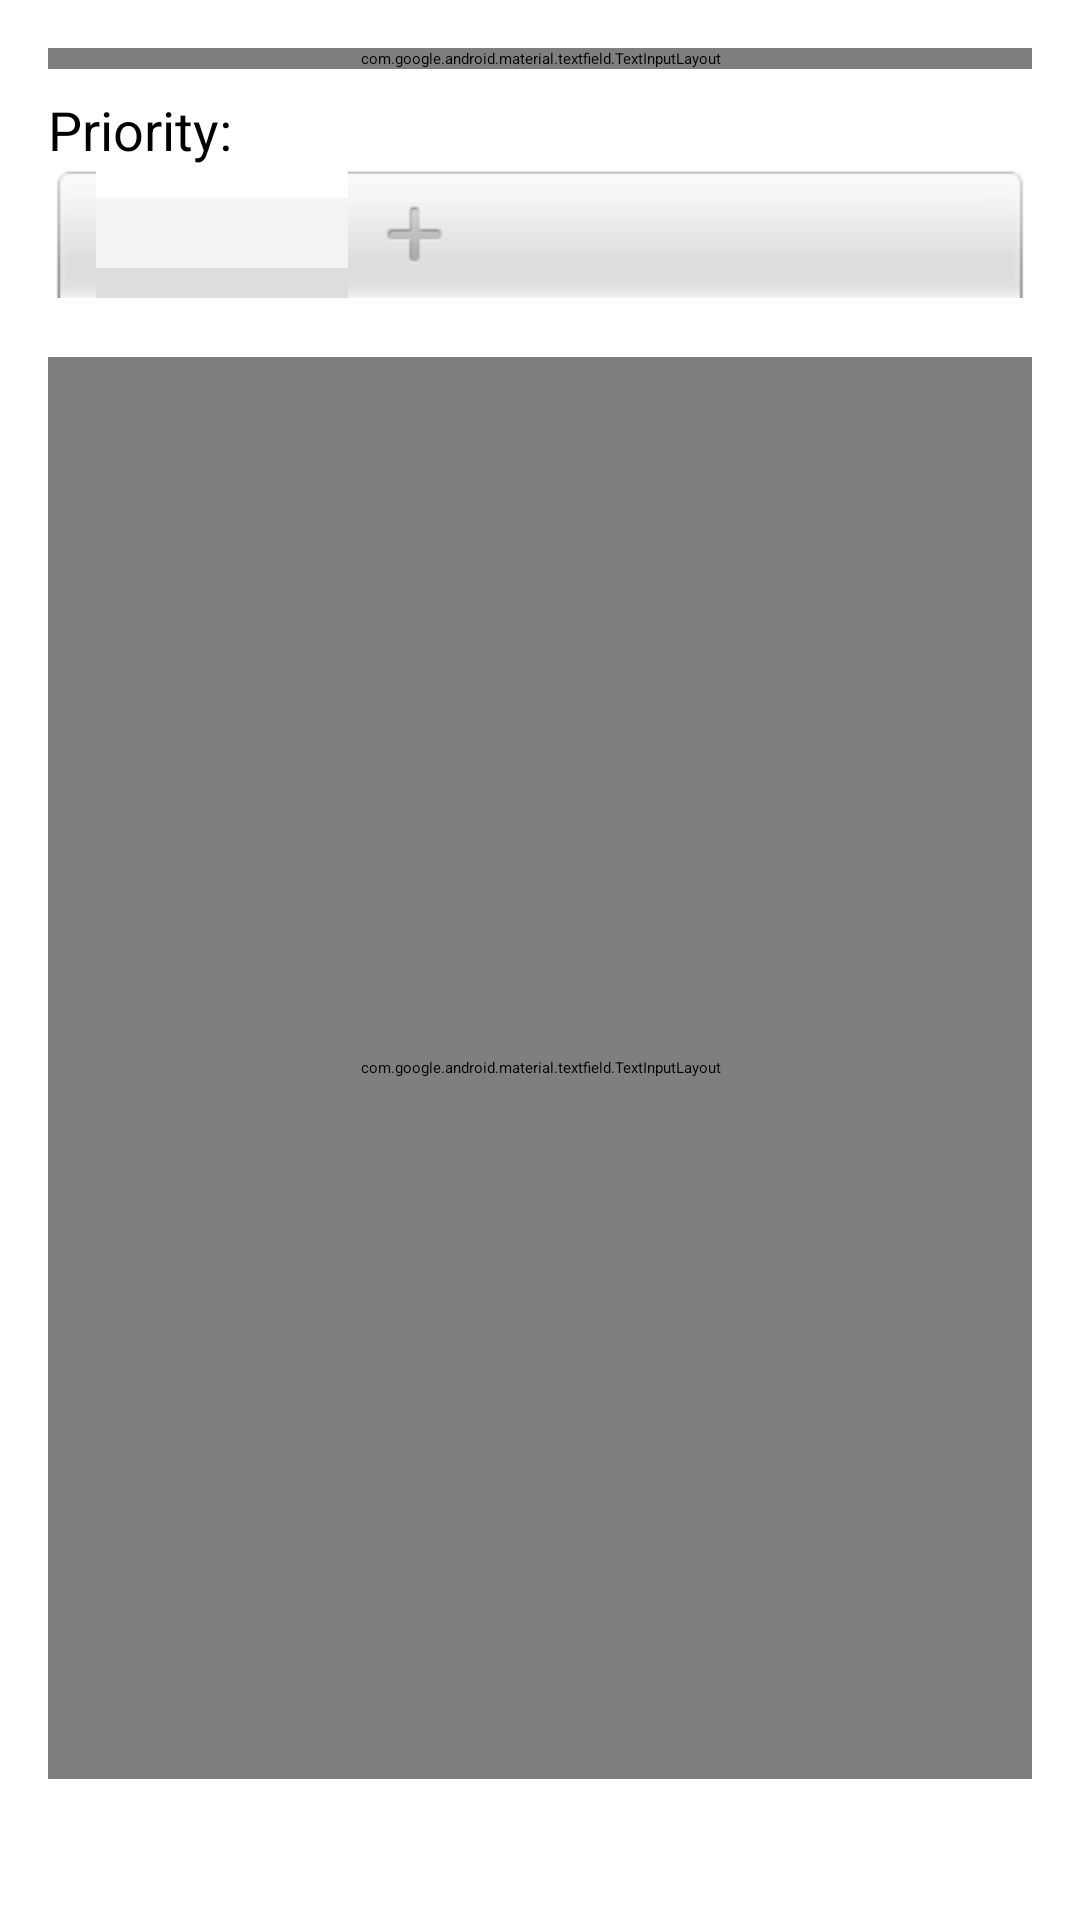

Write the Android layout XML for this screen, with the resource values it uses.
<!-- AndroidManifest.xml: application theme Theme.KotlinNoteTaking -->
<!-- res/layout/activity_add_note.xml -->
<?xml version="1.0" encoding="utf-8"?>
<LinearLayout xmlns:android="http://schemas.android.com/apk/res/android"
    xmlns:app="http://schemas.android.com/apk/res-auto"
    xmlns:tools="http://schemas.android.com/tools"
    android:layout_width="match_parent"
    android:layout_height="match_parent"
    android:orientation="vertical"
    tools:context=".AddEditNoteActivity">

    <com.google.android.material.appbar.AppBarLayout
        android:layout_width="match_parent"
        android:layout_height="?attr/actionBarSize">

        <androidx.appcompat.widget.Toolbar
            android:id="@+id/toolbar"
            android:layout_width="match_parent"
            android:layout_height="?attr/actionBarSize"
            android:background="@color/white">

            <RelativeLayout
                android:layout_width="match_parent"
                android:layout_height="match_parent">

                <ImageButton
                    android:layout_width="30dp"
                    android:id="@+id/ib_close"
                    android:layout_marginTop="12dp"
                    android:layout_marginBottom="12dp"
                    android:layout_height="match_parent"
                    android:background="@drawable/ic_close"
                    android:adjustViewBounds="true"
                    android:layout_centerVertical="true"/>

                <TextView
                    android:layout_width="wrap_content"
                    android:layout_height="wrap_content"
                    android:id="@+id/tv_toolbar_title"
                    android:textColor="@color/black"
                    android:textAppearance="@android:style/TextAppearance.Large"
                    android:layout_centerVertical="true"
                    android:layout_toEndOf="@id/ib_close"
                    android:layout_marginStart="27dp"/>

            </RelativeLayout>

        </androidx.appcompat.widget.Toolbar>

    </com.google.android.material.appbar.AppBarLayout>


    <ScrollView
        android:layout_width="match_parent"
        android:layout_height="match_parent"
        android:fillViewport="true">

    <androidx.constraintlayout.widget.ConstraintLayout
        android:layout_width="match_parent"
        android:layout_height="wrap_content"
        android:orientation="vertical"
        android:padding="16dp">

        <com.google.android.material.textfield.TextInputLayout
            android:layout_width="match_parent"
            android:layout_height="wrap_content"
            android:id="@+id/til_title"
            style="@style/Widget.MaterialComponents.TextInputLayout.OutlinedBox"
            app:layout_constraintTop_toTopOf="parent"
            app:layout_constraintStart_toStartOf="parent"
            app:layout_constraintEnd_toEndOf="parent">

            <com.google.android.material.textfield.TextInputEditText
                android:layout_width="match_parent"
                android:layout_height="wrap_content"
                android:id="@+id/edit_text_title"
                android:hint="Title"
                android:inputType="text"
                android:imeOptions="actionDone"
                android:maxLines="1"/>

        </com.google.android.material.textfield.TextInputLayout>


        <com.google.android.material.textfield.TextInputLayout
            android:layout_width="match_parent"
            android:layout_height="0dp"
            app:layout_constraintHeight_min="300dp"
            android:id="@+id/til_description"
            style="@style/Widget.MaterialComponents.TextInputLayout.OutlinedBox"
            app:layout_constraintTop_toBottomOf="@id/rl_priority"
            app:layout_constraintStart_toStartOf="parent"
            app:layout_constraintEnd_toEndOf="parent"
            app:layout_constraintBottom_toTopOf="@id/btn_submit"
            android:layout_marginTop="16dp">

            <com.google.android.material.textfield.TextInputEditText
                android:layout_width="match_parent"
                android:layout_height="match_parent"
                android:layout_gravity="top"
                android:gravity="top"
                android:id="@+id/edit_text_description"
                android:hint="Description"
                android:imeOptions="actionDone"
                android:inputType="textMultiLine"/>

        </com.google.android.material.textfield.TextInputLayout>


        <LinearLayout
            android:layout_width="match_parent"
            android:layout_height="wrap_content"
            android:id="@+id/rl_priority"
            app:layout_constraintStart_toStartOf="parent"
            app:layout_constraintTop_toBottomOf="@id/til_title"
            android:orientation="vertical"
            android:layout_marginTop="8dp">

            <TextView
                android:layout_width="wrap_content"
                android:layout_height="wrap_content"
                android:id="@+id/tv_priority"
                android:text="Priority:"
                android:textAppearance="@android:style/TextAppearance.Medium" />

            <NumberPicker
                android:id="@+id/number_picker_priority"
                android:layout_width="match_parent"
                android:layout_height="wrap_content" />

        </LinearLayout>

        <Button
            android:layout_width="match_parent"
            android:layout_height="wrap_content"
            android:id="@+id/btn_submit"
            android:paddingTop="12dp"
            android:paddingBottom="12dp"
            app:layout_constraintStart_toStartOf="parent"
            app:layout_constraintEnd_toEndOf="parent"
            app:layout_constraintBottom_toBottomOf="parent"
            android:textColor="@color/white"
            android:backgroundTint="#895AF3"/>



    </androidx.constraintlayout.widget.ConstraintLayout>

    </ScrollView>



</LinearLayout>
<!-- resources referenced by this layout -->
<resources>
  <style name="Theme.KotlinNoteTaking" parent="Theme.MaterialComponents.Light.DarkActionBar">
          
          <item name="colorPrimary">@color/purple_500</item>
          <item name="colorPrimaryVariant">@color/purple_700</item>
          <item name="colorOnPrimary">@color/black</item>
          
          <item name="colorSecondary">@color/teal_200</item>
          <item name="colorSecondaryVariant">@color/teal_700</item>
          <item name="colorOnSecondary">@color/black</item>
          
          <item name="android:statusBarColor" tools:targetApi="l">?attr/colorPrimaryVariant</item>
          
          <item name="windowNoTitle">true</item>
      </style>
  <!-- not gathered from this repository: default colours our renderer supplied (Android Studio template values) -->
  <color name="purple_500">#FF6200EE</color>
  <color name="purple_700">#FF3700B3</color>
  <color name="teal_200">#FF03DAC5</color>
  <color name="teal_700">#FF018786</color>
  <color name="black">#FF000000</color>
  <color name="white">#FFFFFFFF</color>
</resources>
